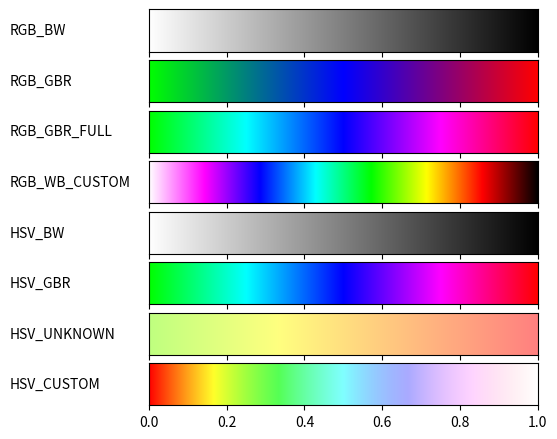

This figure's Python source:
from typing import *

import matplotlib
import matplotlib.pyplot as plt
from matplotlib import rc
import numpy
import numpy as np
from matplotlib import colors

# region [Typing]
Color = Tuple[float, float, float]
RgbColor = Color
HsvColor = Color
# endregion

# region [Matplotlib Customization]
rc('legend', fontsize=10)
# endregion

# region [Utils]
def hsv2rgb(color: HsvColor) -> RgbColor:
  (h, s, v) = color

  i = int(h * 6)
  f = (h * 6) - i
  p, q, t = v * (1 - s), v * (1 - s * f), v * (1 - s * (1 - f))
  i %= 6
  if i == 0: return (v, t, p)
  if i == 1: return (q, v, p)
  if i == 2: return (p, v, t)
  if i == 3: return (p, q, v)
  if i == 4: return (t, p, v)
  if i == 5: return (v, p, q)

def foreach(iterable: Iterable, function: Callable):
  [*map(lambda x: function(*x), iterable)]
# endregion

coloring: Dict[str, RgbColor] = {
  'white': (1, 1, 1),
  'black': (0, 0, 0),
  'red': (1, 0, 0),
  'green': (0, 1, 0),
  'blue': (0, 0, 1),
  'teal': (0, 1, 1),
  'magenta': (1, 0, 1),
  'yellow': (1, 1, 0),
}

class RgbGradient(object):
  @staticmethod
  def bw(value) -> RgbColor:
    return RgbGradient.gradient(value, list(map(coloring.__getitem__, ('white', 'black'))))

  @staticmethod
  def gbr_partial(value) -> RgbColor:
    return RgbGradient.gradient(value, list(map(coloring.__getitem__, ('green', 'blue', 'red'))))

  @staticmethod
  def gbr_full(value) -> RgbColor:
    spectrum = list(map(coloring.__getitem__, ('green', 'teal', 'blue', 'magenta', 'red')))
    return RgbGradient.gradient(value, spectrum)

  @staticmethod
  def custom(value) -> RgbColor:
    spectrum = list(map(coloring.__getitem__, ('white', 'magenta', 'blue', 'teal', 'green', 'yellow', 'red', 'black')))
    return RgbGradient.gradient(value, spectrum)

  @classmethod
  def gradient(cls, value, colors: Tuple[RgbColor, ...]) -> RgbColor:
    size = len(colors)
    for i in range(size - 1):
      min = (size - i - 2) / (size - 1)
      if (value > min):
        max = (size - i - 1) / (size - 1)
        (first, second) = colors[size - i - 2:size - i]
        return cls.interpolate_colors(first, second, weight=np.interp(value, (min, max), (0, 1)))

  @staticmethod
  def interpolate(first: float, second: float, fraction: float) -> RgbColor:
    return (second - first) * fraction + first

  @classmethod
  def interpolate_colors(cls, first: RgbColor, second: RgbColor, weight: float) -> RgbColor:
    (r1, g1, b1) = first
    (r2, g2, b2) = second
    return (cls.interpolate(r1, r2, weight), cls.interpolate(g1, g2, weight), cls.interpolate(b1, b2, weight))

class HsvGradient(object):
  @staticmethod
  def bw(value: float) -> HsvColor:
    return hsv2rgb((0, 0, 1 - value))

  @staticmethod
  def gbr(value: float) -> HsvColor:
    return hsv2rgb((np.interp(value, (0, 1), (1 / 3, 1)), 1, 1))

  @staticmethod
  def unknown(value: float) -> HsvColor:
    return hsv2rgb((np.interp(1 - value, (0, 1), (0, 1 / 4)), 0.5, 1))

  @staticmethod
  def custom(value: float) -> HsvColor:
    return hsv2rgb((value, 1 - value, 1))

def plot_gradients(gradients: Dict[str, Callable[[Color], Color]]):
  def assign_name(axes: plt.Axes, name: str):
    (_, x2, *_) = axes.get_position().bounds
    figure.text(0, x2 + .05, name, va='center', ha='left', fontsize=10)

  def create_gradient_image(gradient_fn: Callable[[Color], Color]) -> np.ndarray:
    def assign_color(index: int, color: Color): gradient[:, index] = gradient_fn(color)

    gradient = np.zeros((2, 1024, 3))
    foreach(enumerate(np.linspace(0, 1, 1024)), assign_color)
    return gradient

  def plot_gradient(axes: plt.Axes, gradient: np.ndarray):
    image = axes.imshow(gradient, aspect='auto')
    image.set_extent([0, 1, 0, 1])
    axes.yaxis.set_visible(False)

  column_width_pt = 400
  pt_per_inch = 72
  size = column_width_pt / pt_per_inch

  (figure, axes) = plt.subplots(nrows=len(gradients), sharex=True, figsize=(size, 0.75 * size))
  figure.subplots_adjust(top=1.00, bottom=0.05, left=0.25, right=0.95)

  foreach(zip(axes, map(create_gradient_image, gradients.values())), plot_gradient)
  foreach(zip(axes, list(gradients)), assign_name)

  figure.savefig('my-gradients.pdf')

plot_gradients({
  'RGB_BW': RgbGradient.bw,
  'RGB_GBR': RgbGradient.gbr_partial,
  'RGB_GBR_FULL': RgbGradient.gbr_full,
  'RGB_WB_CUSTOM': RgbGradient.custom,
  'HSV_BW': HsvGradient.bw,
  'HSV_GBR': HsvGradient.gbr,
  'HSV_UNKNOWN': HsvGradient.unknown,
  'HSV_CUSTOM': HsvGradient.custom,
})
